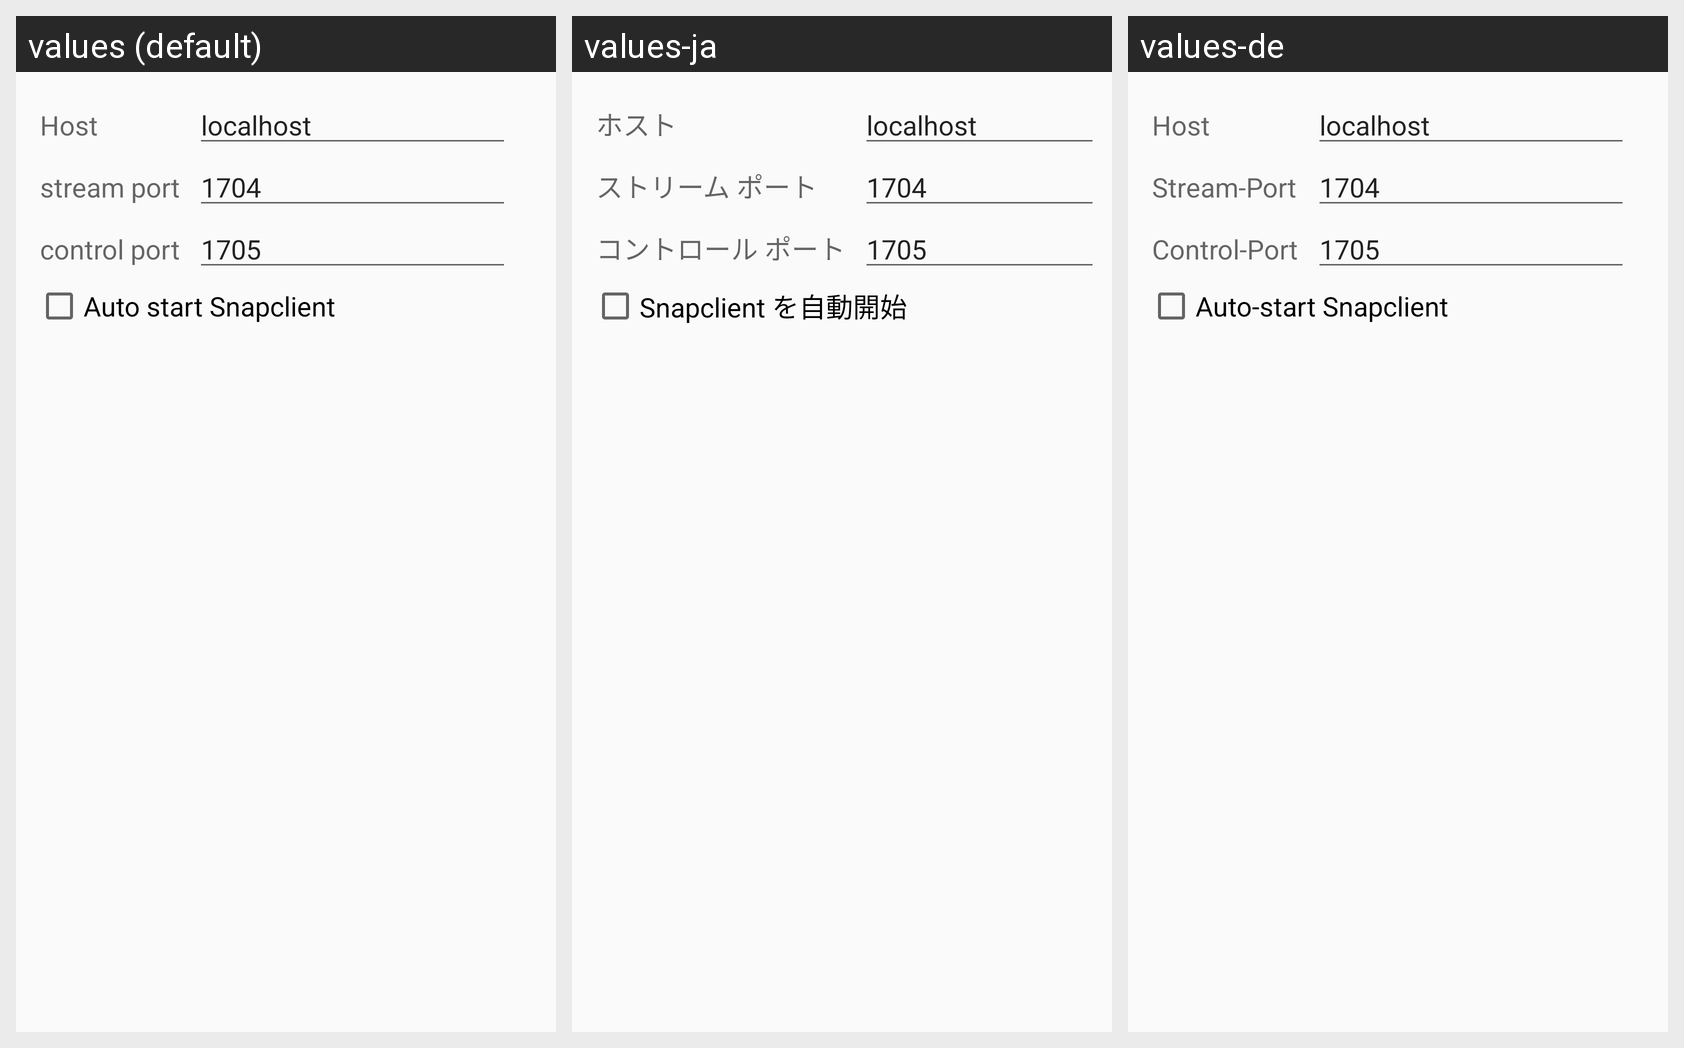

Here is an Android app screen in its default locale and in the app's own translations. Write out the translated-string differences for the strings that appear on this screen.
Android screen res/layout/dialog_server.xml rendered under 3 locales, left to right: values (default), values-ja, values-de. Device: Nexus 5 (rendered at 1080×1920; each locale shown at half size, 540×960, under a caption strip naming it); theme AppTheme.
Strings drawn on this screen, with the default value and each locale's value (text and hints the layout hard-codes, and strings that could not be matched under every locale, appear in the picture but are not listed):

host
  values: Host
  values-ja: ホスト
  values-de: Host

streaming_port
  values: stream port
  values-ja: ストリーム ポート
  values-de: Stream-Port

control_port
  values: control port
  values-ja: コントロール ポート
  values-de: Control-Port

auto_start
  values: Auto start Snapclient
  values-ja: Snapclient を自動開始
  values-de: Auto-start Snapclient
